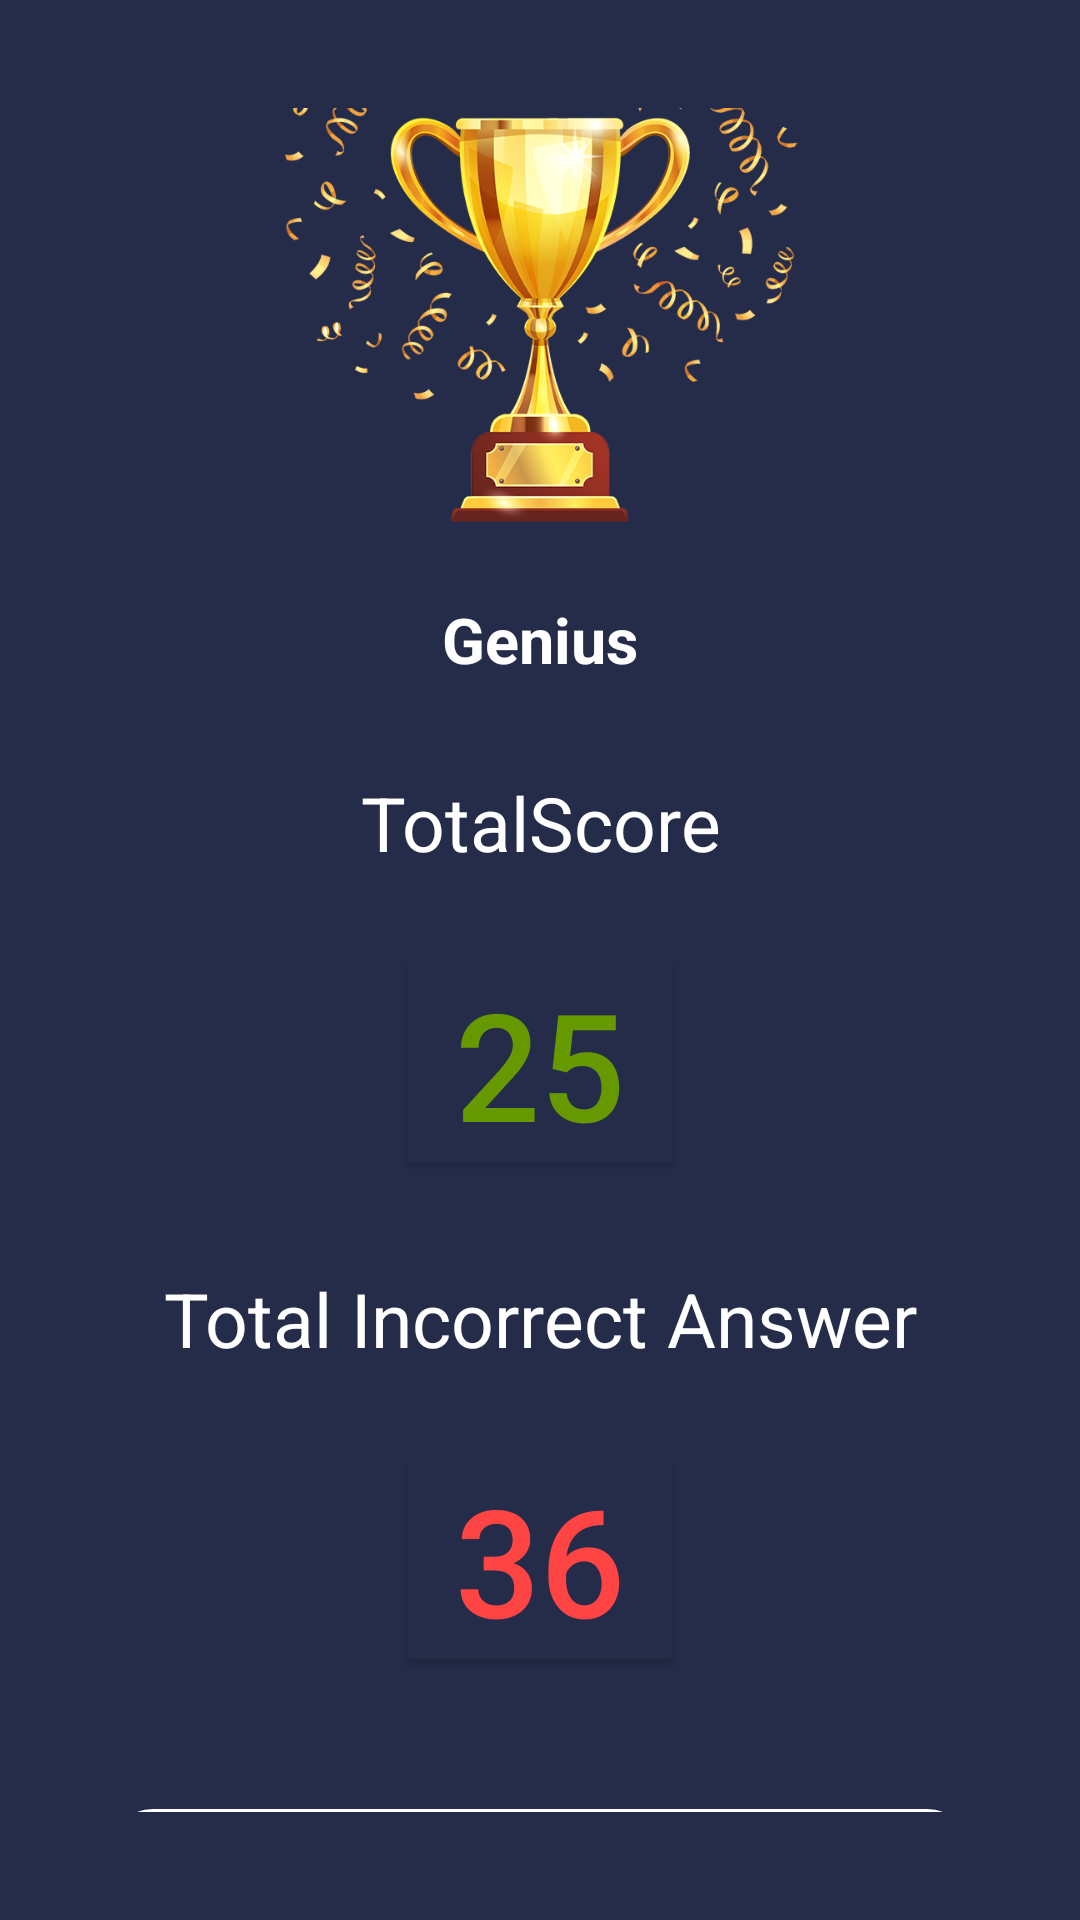

Reconstruct the res/layout file that produces this screen, plus the resources it refers to.
<!-- AndroidManifest.xml: application theme AppTheme -->
<!-- res/layout/activity_result.xml -->
<RelativeLayout xmlns:android="http://schemas.android.com/apk/res/android"
    xmlns:tools="http://schemas.android.com/tools"
    android:layout_width="match_parent"
    android:layout_height="match_parent"
    android:background="@color/dblue"
    android:paddingLeft="36dp"
    android:paddingTop="36dp"
    android:paddingRight="36dp"
    android:paddingBottom="36dp">

    <ScrollView
        android:layout_width="match_parent"
        android:layout_height="match_parent"
        android:overScrollMode="never"
        android:scrollbars="none"
        tools:ignore="UselessParent">

        <LinearLayout
            android:layout_width="match_parent"
            android:layout_height="wrap_content"
            android:layout_gravity="center"
            android:orientation="vertical">

            <ImageView
                android:id="@+id/ivResult"
                android:layout_width="match_parent"
                android:layout_height="200dp"
                android:gravity="center"
                android:src="@drawable/genius" />

            <TextView
                android:id="@+id/tvQuote"
                android:layout_width="match_parent"
                android:layout_height="wrap_content"
                android:layout_marginTop="10dp"
                android:gravity="center"
                android:text="Genius"
                android:textColor="#FFF"
                android:textSize="21sp"
                android:textStyle="bold" />

            <TextView
                android:id="@+id/txtp"
                android:layout_width="match_parent"
                android:layout_height="wrap_content"
                android:layout_marginTop="30dp"
                android:gravity="center"
                android:text="TotalScore"
                android:textColor="#ffffff"
                android:textSize="25sp" />

            <Button
                android:id="@+id/tvGreen"
                android:layout_width="wrap_content"
                android:layout_height="wrap_content"
                android:layout_below="@+id/txtp"
                android:layout_centerHorizontal="true"
                android:layout_gravity="center"
                android:layout_marginTop="30dp"
                android:background="@color/dblue"
                android:text="25"
                android:textColor="@color/green"
                android:textSize="50dp" />

            <TextView
                android:id="@+id/txt"
                android:layout_width="match_parent"
                android:layout_height="wrap_content"
                android:layout_below="@+id/tvGreen"
                android:layout_marginTop="35dp"
                android:gravity="center"
                android:text="Total Incorrect Answer"
                android:textColor="#ffffff"
                android:textSize="25sp" />

            <Button
                android:id="@+id/tvRed"
                android:layout_width="wrap_content"
                android:layout_height="wrap_content"
                android:layout_below="@+id/txt"
                android:layout_centerHorizontal="true"
                android:layout_centerVertical="true"
                android:layout_gravity="center"
                android:layout_marginTop="30dp"
                android:background="@color/dblue"
                android:text="36"
                android:textColor="@color/red"
                android:textSize="50dp" />

            <Button
                android:id="@+id/btnDone"
                android:layout_width="match_parent"
                android:layout_height="wrap_content"
                android:layout_gravity="bottom"
                android:layout_marginTop="50dp"
                android:background="@drawable/btn_bg"
                android:text="Done"
                android:textColor="@color/dblue" />
        </LinearLayout>
    </ScrollView>


</RelativeLayout>
<!-- resources referenced by this layout -->
<resources>
  <color name="dblue">#252C4A</color>
  <item name="green" type="color">#FF669900</item>
  <item name="red" type="color">#FFFF4444</item>
  <!-- drawable btn_bg (drawable) -->
  <?xml version="1.0" encoding="utf-8"?>
  <selector xmlns:android="http://schemas.android.com/apk/res/android">
      <item android:state_pressed="true">
          <shape android:shape="rectangle">
              
              
              <stroke android:width="0dp" android:color="#252C4A" />
              <gradient android:angle="360" android:endColor="#66252C4A" android:startColor="#66252C4A" />
              <corners android:radius="15dp" />
  
          </shape>
      </item>
      <item>
          <shape android:shape="rectangle">
              <stroke android:width="0dp" android:color="#FFF" />
              <corners android:radius="15dp" />
              <gradient android:angle="360" android:endColor="#FFF" android:startColor="#FFF" />
  
          </shape>
      </item>
  </selector>
  <!-- drawable genius: png bitmap (drawable, 310397 bytes) -->
  <style name="AppTheme" parent="Theme.AppCompat.Light.NoActionBar">
          
          <item name="colorPrimary">@color/colorPrimary</item>
          <item name="colorPrimaryDark">@color/dblue</item>
          <item name="colorAccent">@color/colorAccent</item>
      </style>
  <color name="colorPrimary">#008577</color>
  <color name="colorAccent">#D81B60</color>
</resources>
